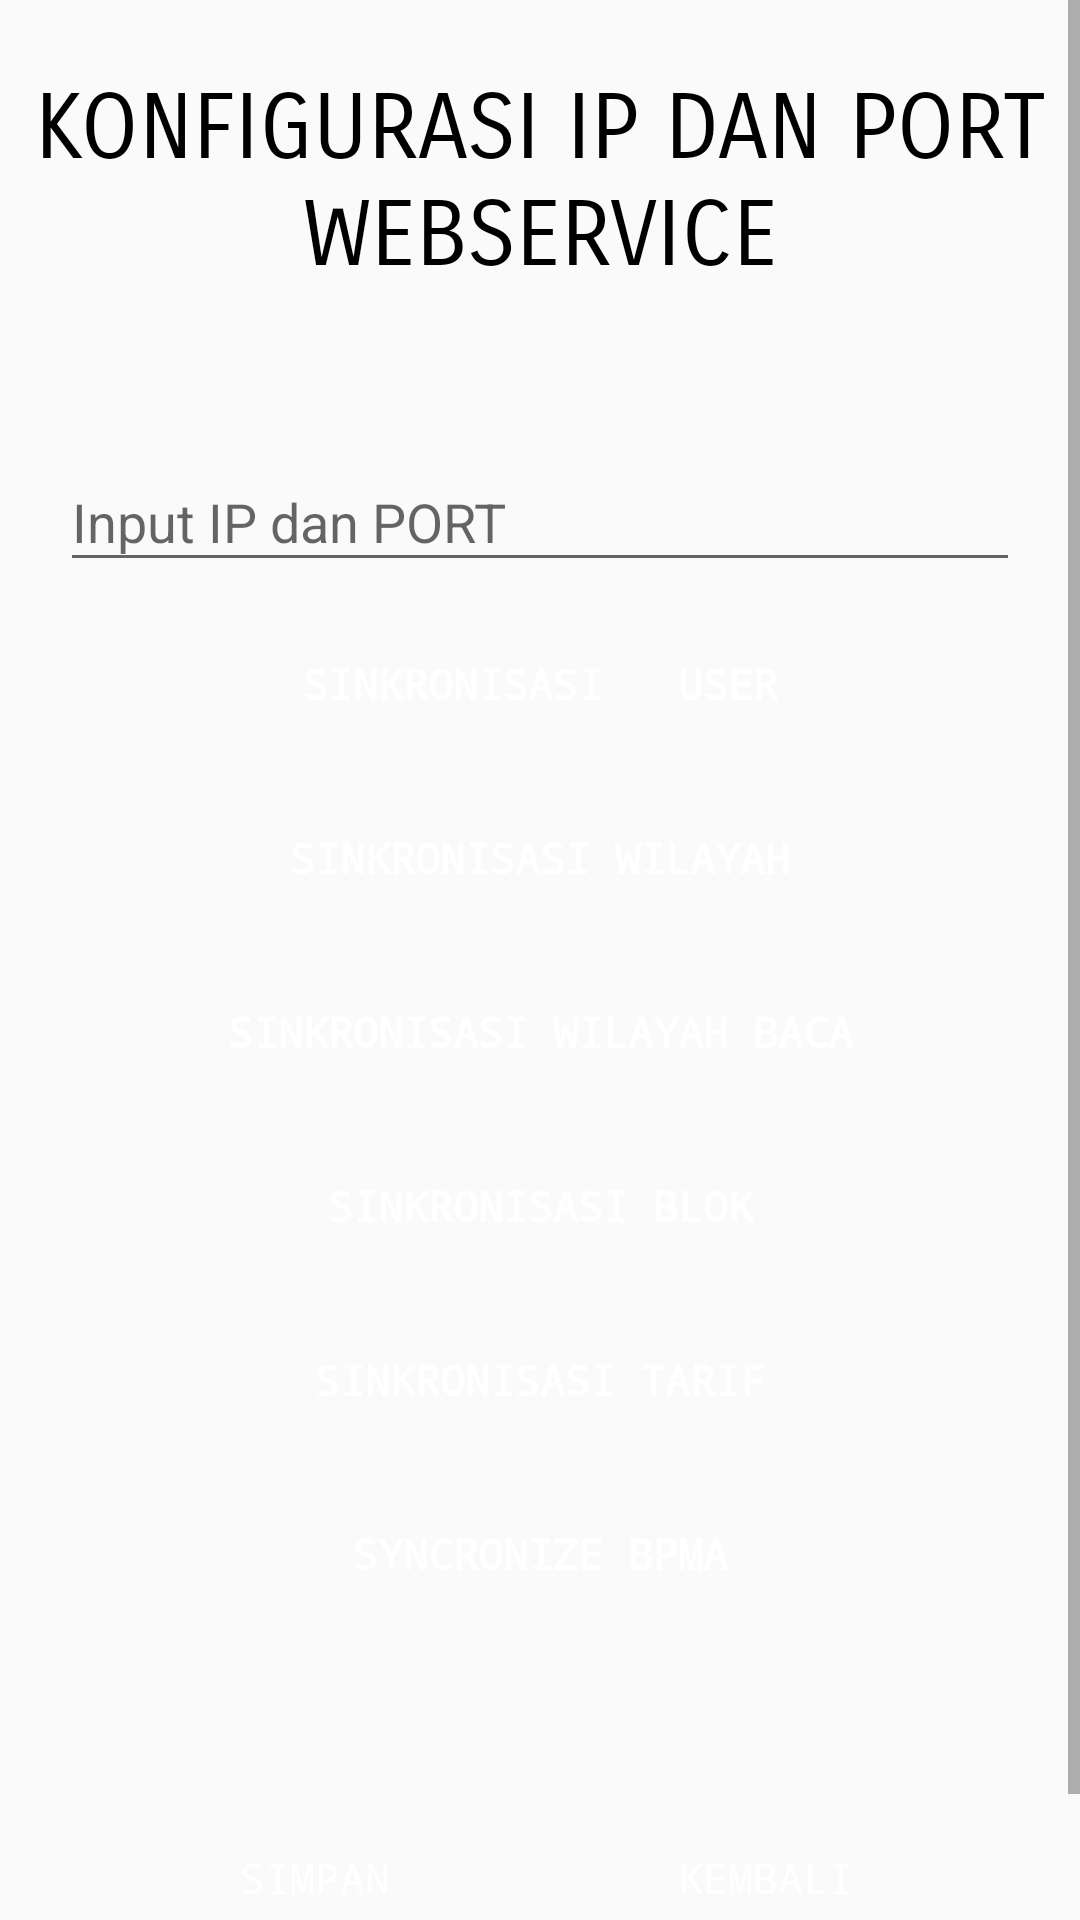

Android layout source for this screen:
<!-- AndroidManifest.xml: application theme AppTheme -->
<!-- res/layout/content_konfigurasi.xml -->
<?xml version="1.0" encoding="utf-8"?>

<ScrollView xmlns:android="http://schemas.android.com/apk/res/android"
    xmlns:app="http://schemas.android.com/apk/res-auto"
    xmlns:tools="http://schemas.android.com/tools"
    android:id="@+id/scrollView"
    android:layout_width="match_parent"
    android:layout_height="match_parent"
    android:orientation="vertical"
    app:layout_behavior="@string/appbar_scrolling_view_behavior"
    tools:showIn="@layout/activity_konfigurasi">

    <LinearLayout
        android:layout_width="fill_parent"
        android:layout_height="wrap_content"
        android:orientation="vertical">

        <LinearLayout
            android:layout_width="fill_parent"
            android:layout_height="wrap_content"
            android:orientation="horizontal"
            android:padding="10dp">

            <TextView
                android:id="@+id/textView"
                android:layout_width="fill_parent"
                android:layout_height="fill_parent"
                android:layout_gravity="center_horizontal"
                android:fontFamily="sans-serif-smallcaps"
                android:gravity="center"
                android:paddingBottom="15dp"
                android:paddingTop="15dp"
                android:text="KONFIGURASI IP DAN PORT WEBSERVICE"
                android:textColor="@color/colorBlack"
                android:textSize="30sp" />


        </LinearLayout>

        <LinearLayout
            android:layout_width="fill_parent"
            android:layout_height="fill_parent"
            android:orientation="vertical"
            android:padding="20dp">

            <LinearLayout
                android:layout_width="fill_parent"
                android:layout_height="wrap_content"
                android:layout_weight="1"
                android:orientation="horizontal"
                android:paddingBottom="5dp">

                <android.support.design.widget.TextInputLayout
                    android:layout_width="match_parent"
                    android:layout_height="wrap_content"
                    android:layout_weight="0.90">

                    <EditText
                        android:id="@+id/txtUserURL"
                        android:layout_width="match_parent"
                        android:layout_height="wrap_content"
                        android:ems="10"
                        android:hint="Input IP dan PORT"
                        android:imeOptions="actionDone"
                        android:textColor="@color/colorBlack" />
                </android.support.design.widget.TextInputLayout>
            </LinearLayout>

            <LinearLayout
                android:layout_width="fill_parent"
                android:layout_height="wrap_content"
                android:orientation="horizontal">

                <Button
                    android:id="@+id/btnSyncUser"
                    android:layout_width="fill_parent"
                    android:layout_height="fill_parent"
                    android:layout_margin="5dp"
                    android:background="@drawable/background_button"
                    android:text="SINKRONISASI   USER"
                    android:textColor="@color/colorWhite"
                    android:textStyle="bold"
                    android:typeface="monospace" />
            </LinearLayout>

            <LinearLayout
                android:layout_width="fill_parent"
                android:layout_height="wrap_content"
                android:orientation="horizontal">

                <Button
                    android:id="@+id/btnSyncWilayah"
                    android:layout_width="fill_parent"
                    android:layout_height="fill_parent"
                    android:layout_margin="5dp"
                    android:background="@drawable/background_button"
                    android:text="SINKRONISASI WILAYAH"
                    android:textColor="@color/colorWhite"
                    android:textStyle="bold"
                    android:typeface="monospace" />
            </LinearLayout>

            <LinearLayout
                android:layout_width="fill_parent"
                android:layout_height="wrap_content"
                android:orientation="horizontal">

                <Button
                    android:id="@+id/btnSyncWilayahBaca"
                    android:layout_width="fill_parent"
                    android:layout_height="fill_parent"
                    android:layout_margin="5dp"
                    android:background="@drawable/background_button"
                    android:text="SINKRONISASI Wilayah Baca"
                    android:textAllCaps="true"
                    android:textColor="@color/white"
                    android:textStyle="bold"
                    android:typeface="monospace" />
            </LinearLayout>

            <LinearLayout
                android:layout_width="fill_parent"
                android:layout_height="wrap_content"
                android:orientation="horizontal">

                <Button
                    android:id="@+id/btnSyncBlok"
                    android:layout_width="fill_parent"
                    android:layout_height="fill_parent"
                    android:layout_margin="5dp"
                    android:background="@drawable/background_button"
                    android:text="SINKRONISASI BLOK"
                    android:textColor="@color/colorWhite"
                    android:textStyle="bold"
                    android:typeface="monospace" />
            </LinearLayout>

            <LinearLayout
                android:layout_width="fill_parent"
                android:layout_height="wrap_content"
                android:orientation="horizontal">

                <Button
                    android:id="@+id/btnSyncTarif"
                    android:layout_width="fill_parent"
                    android:layout_height="fill_parent"
                    android:layout_margin="5dp"
                    android:background="@drawable/background_button"
                    android:text="SINKRONISASI TARIF"
                    android:textColor="@color/colorWhite"
                    android:textStyle="bold"
                    android:typeface="monospace" />
            </LinearLayout>

            <LinearLayout
                android:layout_width="fill_parent"
                android:layout_height="wrap_content"
                android:orientation="horizontal">

                <Button
                    android:id="@+id/btnSyncBPMA"
                    android:layout_width="fill_parent"
                    android:layout_height="fill_parent"
                    android:layout_margin="5dp"
                    android:background="@drawable/background_button"
                    android:text="SYNCRONIZE BPMA"
                    android:textColor="@color/colorWhite"
                    android:textStyle="bold"
                    android:typeface="monospace" />
            </LinearLayout>


        </LinearLayout>


        <LinearLayout
            android:layout_width="fill_parent"
            android:layout_height="wrap_content"
            android:orientation="horizontal"
            android:padding="20dp">

            <LinearLayout
                android:layout_width="fill_parent"
                android:layout_height="wrap_content"
                android:orientation="horizontal"
                android:background="@drawable/custom_shape"
                android:padding="10dp">

                <Button
                    android:id="@+id/btnSimpanConfig"
                    android:layout_width="0dp"
                    android:layout_height="fill_parent"
                    android:layout_margin="5dp"
                    android:layout_weight="1.00"
                    android:background="@drawable/background_button"
                    android:ems="10"
                    android:text="SIMPAN"
                    android:textAllCaps="true"
                    android:textColor="@color/colorWhite"
                    android:typeface="monospace" />

                <Button
                    android:id="@+id/btnBackConfig"
                    android:layout_width="0dp"
                    android:layout_height="fill_parent"
                    android:layout_margin="5dp"
                    android:layout_weight="1.00"
                    android:background="@drawable/background_button"
                    android:ems="10"
                    android:text="Kembali"
                    android:textAllCaps="true"
                    android:textColor="@color/colorWhite"
                    android:typeface="monospace" />

            </LinearLayout>
        </LinearLayout>


    </LinearLayout>
</ScrollView>
<!-- res/layout/activity_konfigurasi.xml (included above) -->
<?xml version="1.0" encoding="utf-8"?>

<android.support.design.widget.CoordinatorLayout
    xmlns:android="http://schemas.android.com/apk/res/android"
    xmlns:app="http://schemas.android.com/apk/res-auto"
    xmlns:tools="http://schemas.android.com/tools"
    android:layout_width="match_parent"
    android:layout_height="match_parent"
    android:id="@+id/coordinatorLayoutKonfig"
    tools:context=".config.KonfigurasiActivity">

    <android.support.design.widget.AppBarLayout
        android:layout_width="match_parent"
        android:layout_height="wrap_content"
        android:theme="@style/AppTheme.AppBarOverlay"
        android:fitsSystemWindows="true">

        <android.support.v7.widget.Toolbar
            android:id="@+id/toolbar"
            android:layout_width="match_parent"
            android:layout_height="?attr/actionBarSize"
            android:background="?attr/colorPrimary"
            app:contentInsetEnd="0dp"
            app:contentInsetLeft="0dp"
            app:contentInsetRight="0dp"
            app:contentInsetStart="0dp"
            app:contentInsetStartWithNavigation="0dp"
            app:layout_collapseMode="pin"
            app:popupTheme="@style/AppTheme.PopupOverlay" />

    </android.support.design.widget.AppBarLayout>

    <include layout="@layout/content_konfigurasi"/>


</android.support.design.widget.CoordinatorLayout>
<!-- resources referenced by this layout -->
<resources>
  <color name="colorBlack">#000000</color>
  <color name="colorWhite">#FFFFFF</color>
  <style name="AppTheme.AppBarOverlay" parent="ThemeOverlay.AppCompat.Dark.ActionBar" />
  <style name="AppTheme.PopupOverlay" parent="ThemeOverlay.AppCompat.Light" />
  <style name="AppTheme" parent="Theme.AppCompat.Light.NoActionBar">
          
          <item name="colorPrimary">@color/colorPrimary</item>
          <item name="colorPrimaryDark">@color/colorPrimaryDark</item>
          <item name="colorAccent">@color/colorAccent</item>
      </style>
  <color name="colorPrimary">#5bc3df</color>
  <color name="colorPrimaryDark">#3198c7</color>
  <color name="colorAccent">#5bc3df</color>
  <!-- not gathered from this repository: default colours our renderer supplied (Android Studio template values) -->
  <color name="white">#FFFFFFFF</color>
</resources>
